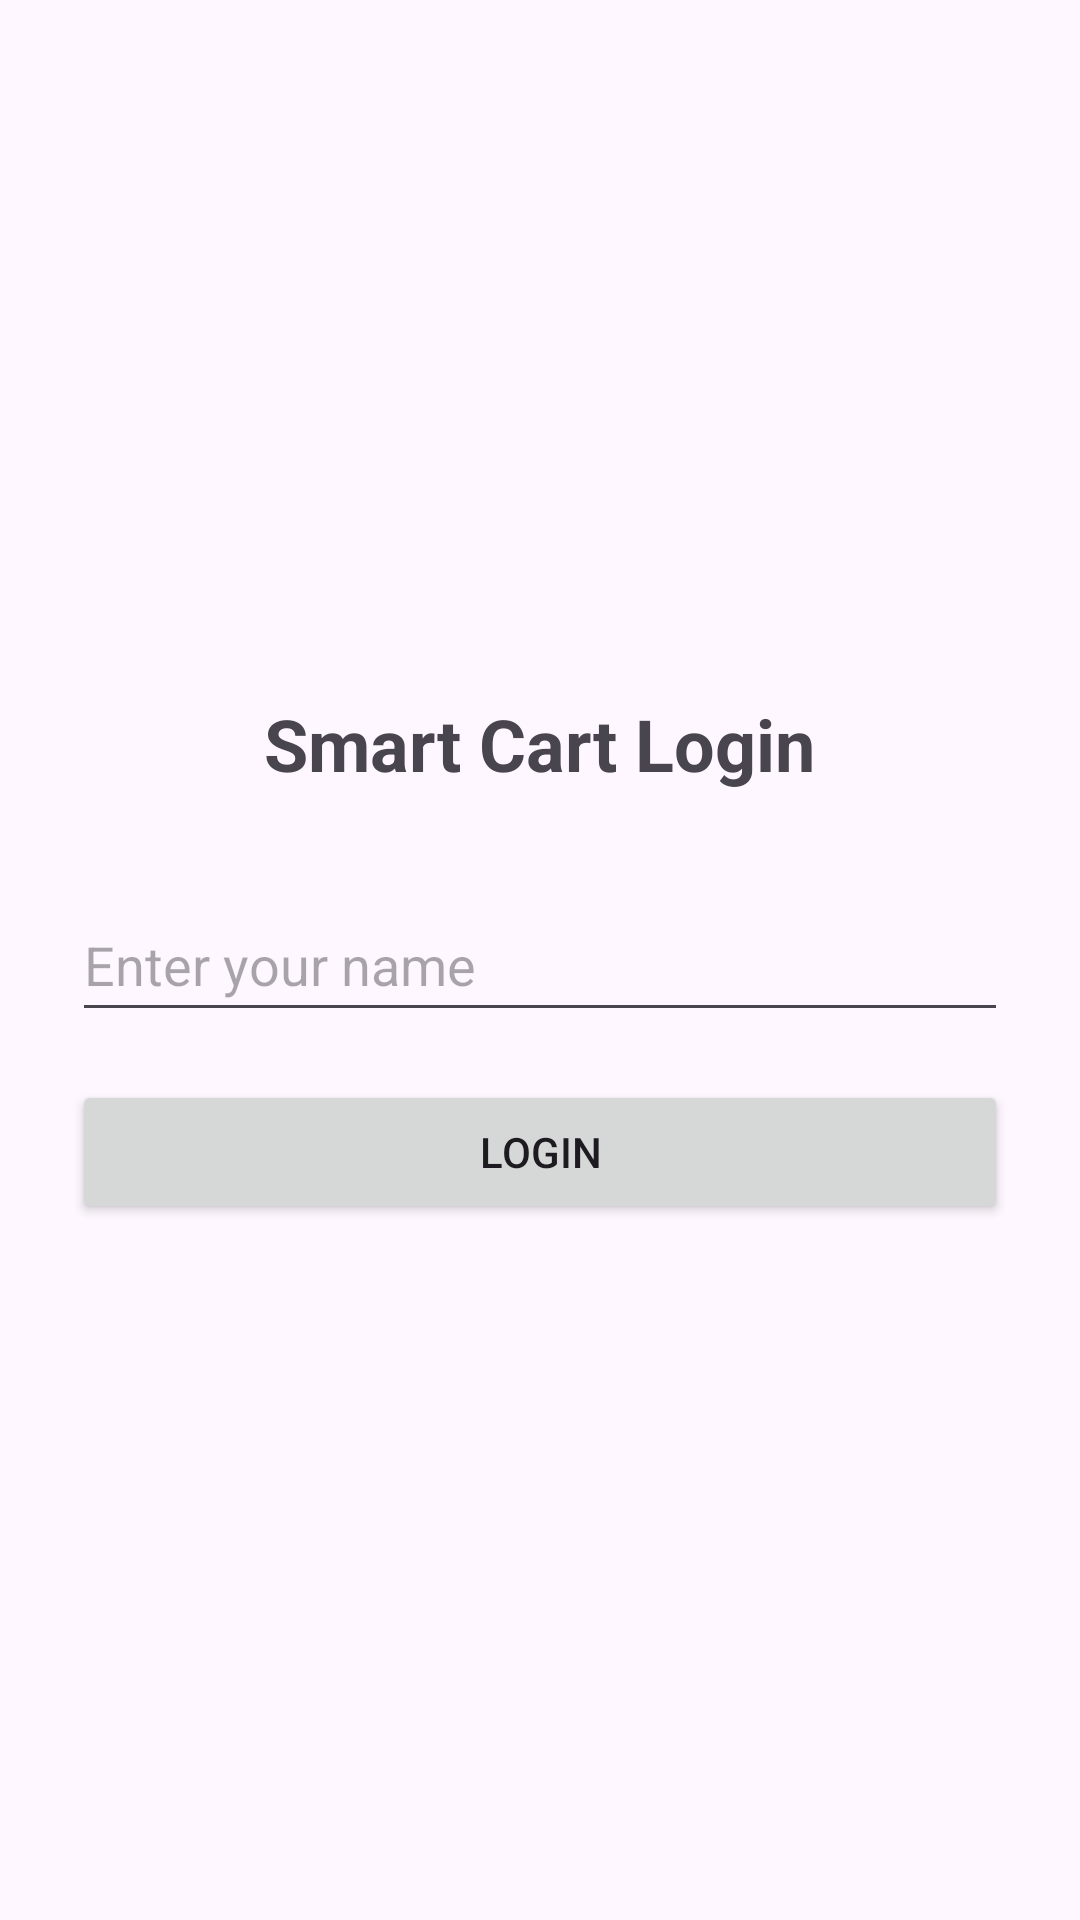

This screen was rendered from an Android layout file. Write that file and the resources it references.
<!-- AndroidManifest.xml: application theme Theme.Hackathon2026 -->
<!-- res/layout/activity_login.xml -->
<?xml version="1.0" encoding="utf-8"?>
<LinearLayout xmlns:android="http://schemas.android.com/apk/res/android"
    android:layout_width="match_parent"
    android:layout_height="match_parent"
    android:gravity="center"
    android:orientation="vertical"
    android:padding="24dp">

    <TextView
        android:layout_width="wrap_content"
        android:layout_height="wrap_content"
        android:text="Smart Cart Login"
        android:textSize="24sp"
        android:textStyle="bold"
        android:layout_marginBottom="32dp"/>

    <EditText
        android:id="@+id/etUsername"
        android:layout_width="match_parent"
        android:layout_height="wrap_content"
        android:hint="Enter your name"
        android:inputType="textPersonName"
        android:minHeight="48dp" />

    <Button
        android:id="@+id/btnLogin"
        android:layout_width="match_parent"
        android:layout_height="wrap_content"
        android:layout_marginTop="16dp"
        android:text="Login" />

</LinearLayout>
<!-- resources referenced by this layout -->
<resources>
  <style name="Theme.Hackathon2026" parent="Base.Theme.Hackathon2026" />
  <style name="Base.Theme.Hackathon2026" parent="Theme.Material3.DayNight.NoActionBar">
          
          
      </style>
</resources>
